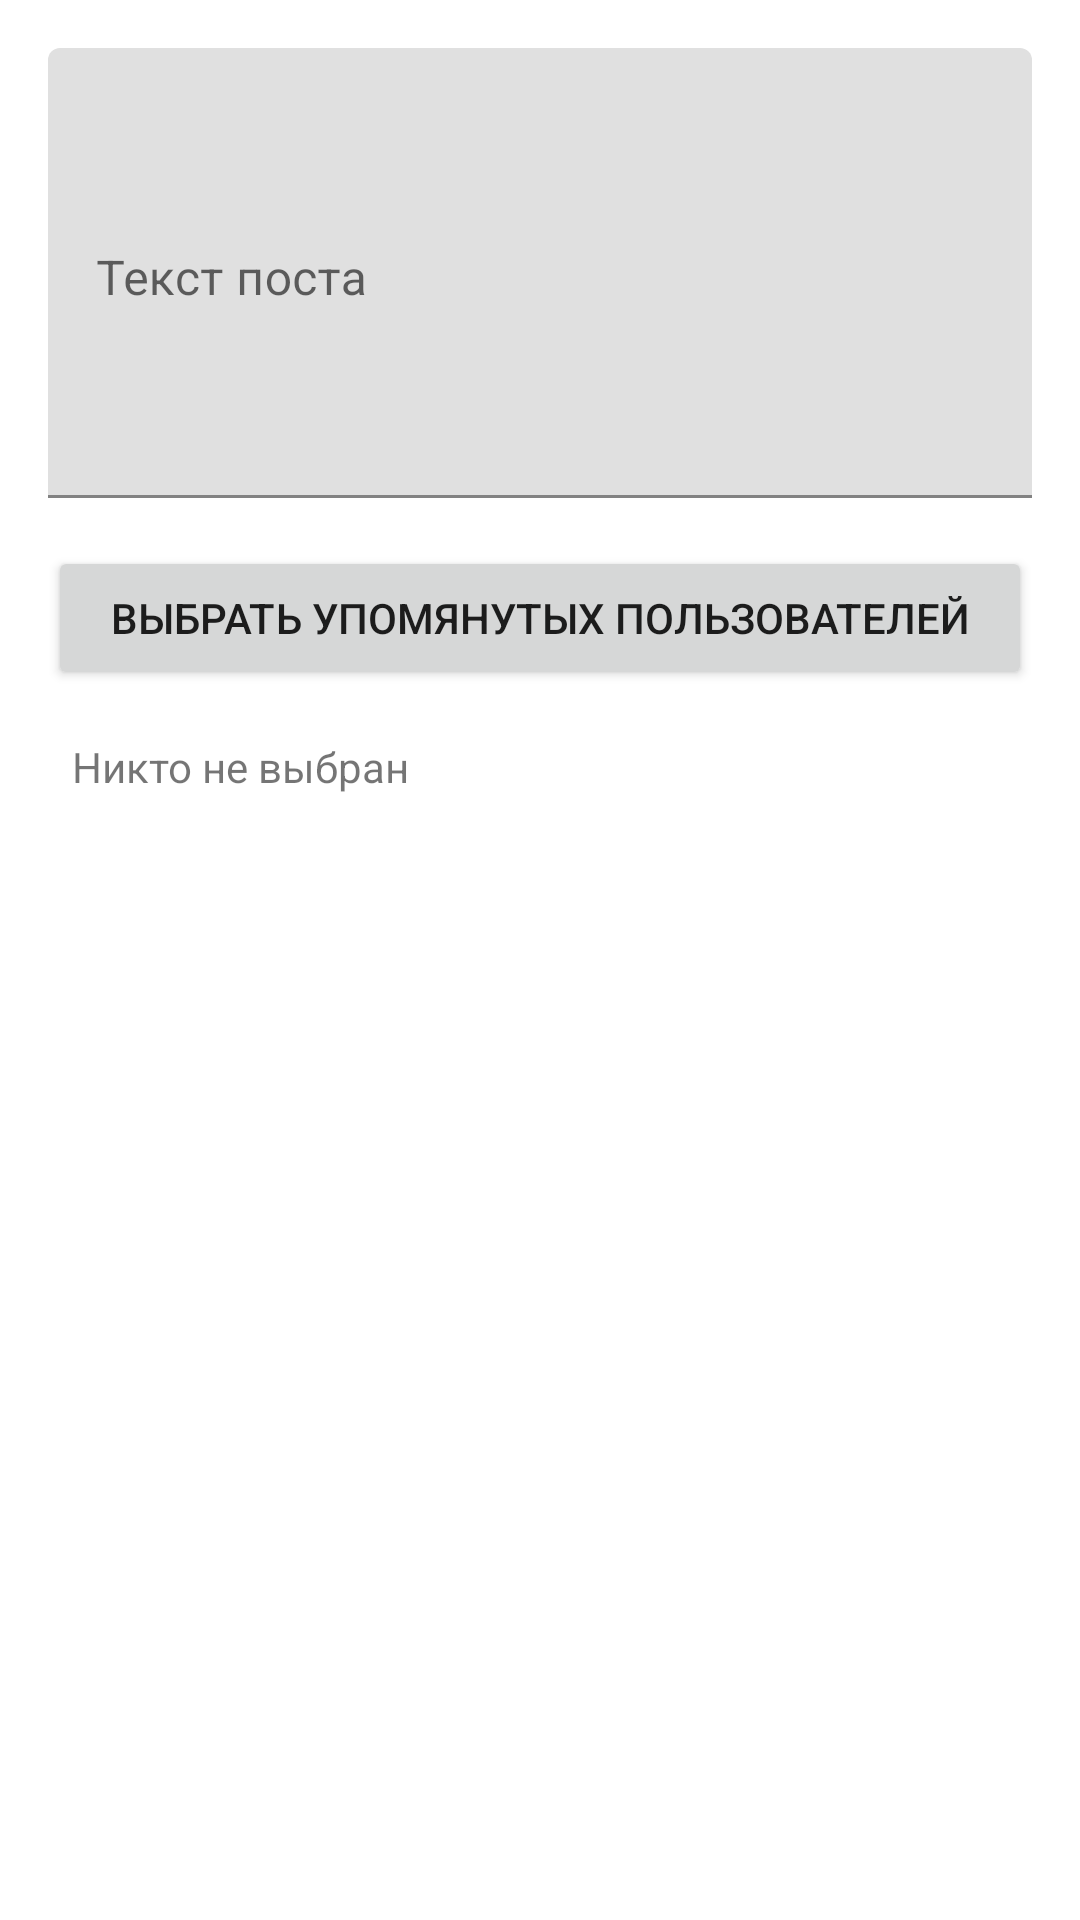

Produce the Android XML layout that renders to this screen, including the resource entries it uses.
<!-- AndroidManifest.xml: application theme Theme.NeWork -->
<!-- res/layout/fragment_edit_post.xml -->
<?xml version="1.0" encoding="utf-8"?>
<androidx.constraintlayout.widget.ConstraintLayout
    xmlns:android="http://schemas.android.com/apk/res/android"
    xmlns:app="http://schemas.android.com/apk/res-auto"
    android:layout_width="match_parent"
    android:layout_height="match_parent"
    android:padding="16dp">

    <com.google.android.material.textfield.TextInputLayout
        android:id="@+id/contentLayout"
        android:layout_width="match_parent"
        android:layout_height="wrap_content"
        android:hint="Текст поста"
        app:layout_constraintTop_toTopOf="parent">

        <com.google.android.material.textfield.TextInputEditText
            android:id="@+id/postContent"
            android:layout_width="match_parent"
            android:layout_height="wrap_content"
            android:minHeight="150dp"
            android:gravity="top" />

    </com.google.android.material.textfield.TextInputLayout>

    <Button
        android:id="@+id/selectUsersButton"
        android:layout_width="match_parent"
        android:layout_height="wrap_content"
        android:text="Выбрать упомянутых пользователей"
        android:layout_marginTop="16dp"
        app:layout_constraintTop_toBottomOf="@id/contentLayout" />

    <TextView
        android:id="@+id/selectedUsersCount"
        android:layout_width="match_parent"
        android:layout_height="wrap_content"
        android:text="Никто не выбран"
        android:padding="8dp"
        android:layout_marginTop="8dp"
        app:layout_constraintTop_toBottomOf="@id/selectUsersButton" />

</androidx.constraintlayout.widget.ConstraintLayout>
<!-- resources referenced by this layout -->
<resources>
  <style name="Theme.NeWork" parent="Theme.MaterialComponents.DayNight.NoActionBar">
          <item name="colorPrimary">@color/purple_500</item>
          <item name="colorPrimaryVariant">@color/purple_700</item>
          <item name="colorOnPrimary">@color/white</item>
          <item name="colorSecondary">@color/teal_200</item>
          <item name="colorSecondaryVariant">@color/teal_700</item>
          <item name="colorOnSecondary">@color/black</item>
          <item name="android:statusBarColor">?attr/colorPrimaryVariant</item>
      </style>
  <color name="purple_500">#FF6200EE</color>
  <color name="purple_700">#FF3700B3</color>
  <color name="white">#FFFFFFFF</color>
  <color name="teal_200">#FF03DAC5</color>
  <color name="teal_700">#FF018786</color>
  <color name="black">#FF000000</color>
</resources>
